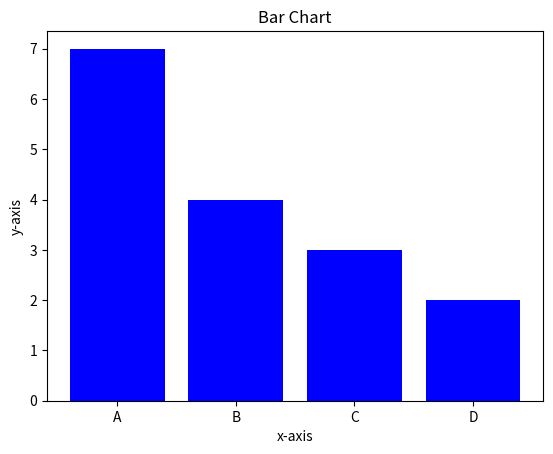

This figure's Python source:
import matplotlib.pyplot as plt

categories=['A','B','C','D']
values=[7,4,3,2]

plt.bar(categories,values,color="blue")

plt.title("Bar Chart")
plt.xlabel("x-axis")
plt.ylabel("y-axis")

plt.show()